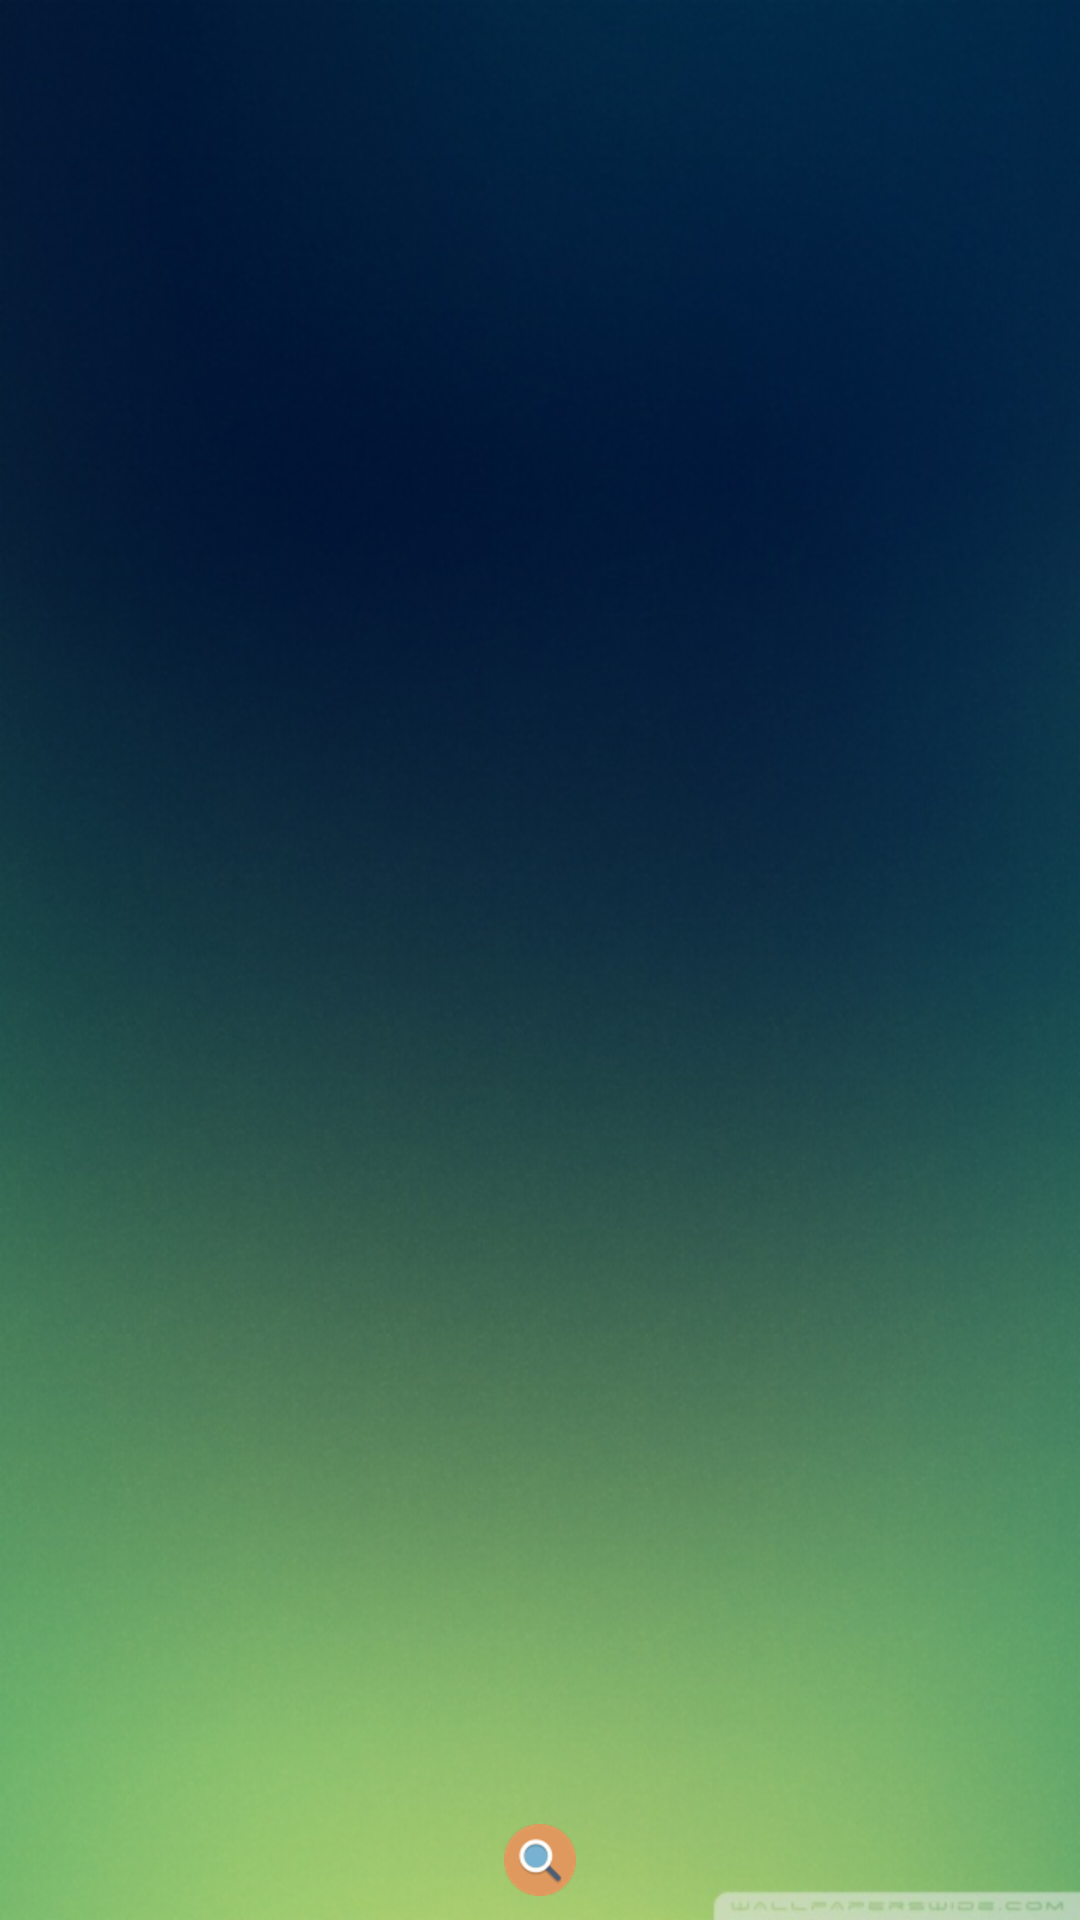

Reconstruct the res/layout file that produces this screen, plus the resources it refers to.
<!-- AndroidManifest.xml: application theme AppTheme -->
<!-- res/layout/activity_main.xml -->
<?xml version="1.0" encoding="utf-8"?>
<LinearLayout xmlns:android="http://schemas.android.com/apk/res/android"
    xmlns:app="http://schemas.android.com/apk/res-auto"
    xmlns:tools="http://schemas.android.com/tools"
    android:layout_width="match_parent"
    android:layout_height="match_parent"
    android:orientation="vertical"
    tools:context="com.example.android.musicalstructureanbd.MainActivity"
    android:background="@drawable/background_640x960">

    <ListView
        android:id="@+id/list_view"
        android:layout_width="match_parent"
        android:layout_height="0dp"
        android:layout_weight="9">
    </ListView>

    <RelativeLayout
        android:layout_width="match_parent"
        android:layout_height="0dp"
        android:layout_weight="1">

        <ImageView
            android:id="@+id/mainPage_SearchImageView"
            style="@style/MenuImageStyle"
            android:src="@drawable/search"
            android:layout_centerHorizontal="true"/>

    </RelativeLayout>

</LinearLayout>
<!-- resources referenced by this layout -->
<resources>
  <!-- drawable background_640x960: jpg bitmap (drawable, 94352 bytes) -->
  <!-- drawable search: png bitmap (drawable-hdpi, 1894 bytes) -->
  <style name="MenuImageStyle">
          <item name="android:layout_width">wrap_content</item>
          <item name="android:layout_height">wrap_content</item>
          <item name="android:padding">@dimen/default_small_padding</item>
          <item name="android:layout_alignParentBottom">true</item>
      </style>
  <style name="AppTheme" parent="Theme.AppCompat.Light.DarkActionBar">
          
          <item name="colorPrimary">@color/colorPrimary</item>
          <item name="colorPrimaryDark">@color/colorPrimaryDark</item>
          <item name="colorAccent">@color/colorAccent</item>
          <item name="android:textColor">@android:color/white</item>
      </style>
  <dimen name="default_small_padding">8dp</dimen>
  <!-- not gathered from this repository: default colours our renderer supplied (Android Studio template values) -->
  <color name="colorPrimary">#FF6200EE</color>
  <color name="colorPrimaryDark">#FF3700B3</color>
  <color name="colorAccent">#FF03DAC5</color>
</resources>
